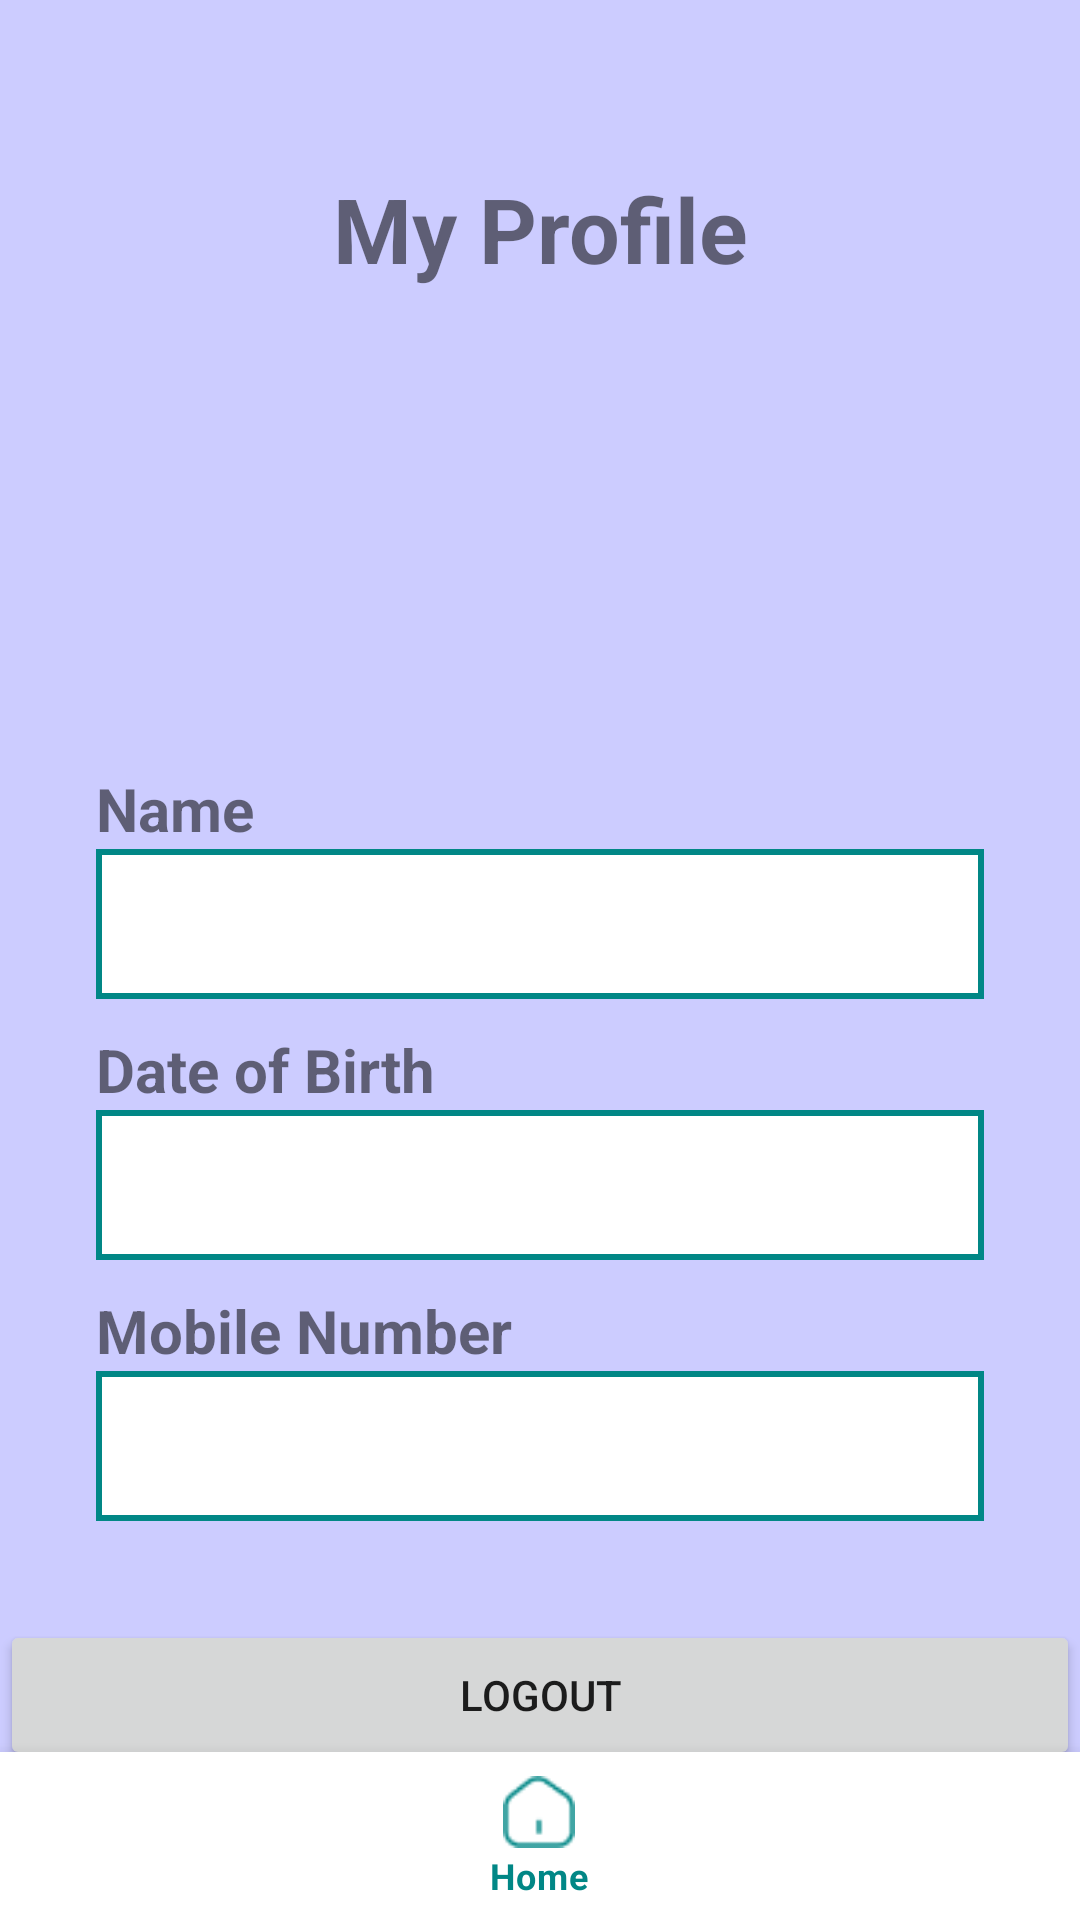

Reconstruct the res/layout file that produces this screen, plus the resources it refers to.
<!-- AndroidManifest.xml: application theme Theme.GrowWise -->
<!-- res/layout/activity_user_profile.xml -->
<?xml version="1.0" encoding="utf-8"?>
<androidx.constraintlayout.widget.ConstraintLayout xmlns:android="http://schemas.android.com/apk/res/android"
    xmlns:app="http://schemas.android.com/apk/res-auto"
    android:id="@+id/container"
    android:layout_width="match_parent"
    android:layout_height="match_parent"
    android:background="@color/background"
    android:paddingTop="?attr/actionBarSize">

    <RelativeLayout xmlns:tools="http://schemas.android.com/tools"
        android:layout_height="match_parent"
        android:layout_width="match_parent"
        android:orientation="vertical"
        android:layout_marginBottom="50dp"
        xmlns:android="http://schemas.android.com/apk/res/android"
        >

    <TextView
        android:layout_width="match_parent"
        android:layout_height="wrap_content"
        android:text="My Profile"
        android:textAlignment="center"
        android:textSize="30sp"
        android:textStyle="bold" />

    <LinearLayout
        android:layout_height="wrap_content"
        android:layout_width="match_parent"
        android:layout_marginTop="180dp"
        android:orientation="vertical"
        android:layout_marginStart="32dp"
        android:layout_marginEnd="32dp">
        <TextView
            android:layout_width="match_parent"
            android:layout_height="wrap_content"
            android:text="Name"
            android:textSize="20sp"
            android:layout_marginTop="20dp"
            android:textStyle="bold" />

        <EditText
            android:paddingHorizontal="10dp"
            android:layout_height="50dp"
            android:layout_width="match_parent"
            android:ems="10"
            android:inputType="none"
            android:id="@+id/profileName"
            android:background="@drawable/bordered"/>

        <TextView
            android:layout_width="match_parent"
            android:layout_height="wrap_content"
            android:text="Date of Birth"
            android:textSize="20sp"
            android:textStyle="bold"
            android:layout_marginTop="10dp"/>

        <EditText
            android:paddingHorizontal="10dp"
            android:id="@+id/profileDOB"
            android:layout_height="50dp"
            android:layout_width="match_parent"
            android:ems="10"
            android:inputType="none"
            android:background="@drawable/bordered"/>

        <TextView
            android:layout_width="match_parent"
            android:layout_height="wrap_content"
            android:text="Mobile Number"
            android:textSize="20sp"
            android:textStyle="bold"
            android:layout_marginTop="10dp"/>

        <EditText
            android:paddingHorizontal="10dp"
            android:id="@+id/profilePhNo"
            android:layout_height="50dp"
            android:layout_width="match_parent"
            android:ems="10"
            android:inputType="none"
            android:background="@drawable/bordered"/>
    </LinearLayout>

    <Button
        android:layout_width="match_parent"
        android:layout_height="50dp"
        android:layout_alignParentBottom="true"
        android:text="Logout"
        android:id="@+id/logoutBtn"
        />
    </RelativeLayout>
    <com.google.android.material.bottomnavigation.BottomNavigationView
        android:id="@+id/nav_view"
        android:layout_width="0dp"
        android:layout_height="wrap_content"
        android:layout_marginStart="0dp"
        android:layout_marginEnd="0dp"
        android:background="?android:attr/windowBackground"
        app:layout_constraintBottom_toBottomOf="parent"
        app:layout_constraintLeft_toLeftOf="parent"
        app:layout_constraintRight_toRightOf="parent"
        app:menu="@menu/bottom_nav_menu" />

</androidx.constraintlayout.widget.ConstraintLayout>
<!-- resources referenced by this layout -->
<resources>
  <color name="background">#CCCCFF</color>
  <!-- drawable bordered (drawable) -->
  <?xml version="1.0" encoding="utf-8"?>
  <layer-list xmlns:android="http://schemas.android.com/apk/res/android">
      
      <item android:drawable="@android:color/white" />
  
      
      <item>
          <shape>
              <solid android:color="@android:color/transparent" />
              <stroke
                  android:width="2dp"
              android:color="@color/main" />
          </shape>
      </item>
  </layer-list>
  <style name="Theme.GrowWise" parent="Theme.MaterialComponents.DayNight.DarkActionBar">
          
          <item name="colorPrimary">@color/main</item>
          <item name="colorPrimaryVariant">@color/purple_700</item>
          <item name="colorOnPrimary">@color/white</item>
          
          <item name="colorSecondary">@color/teal_200</item>
          <item name="colorSecondaryVariant">@color/teal_700</item>
          <item name="colorOnSecondary">@color/black</item>
          
          <item name="android:statusBarColor">?attr/colorPrimary</item>
          
      </style>
  <color name="main">#FF018786</color>
  <color name="purple_700">#FF3700B3</color>
  <color name="white">#FFFFFFFF</color>
  <color name="teal_200">#FF03DAC5</color>
  <color name="teal_700">#FF018786</color>
  <color name="black">#FF000000</color>
</resources>
